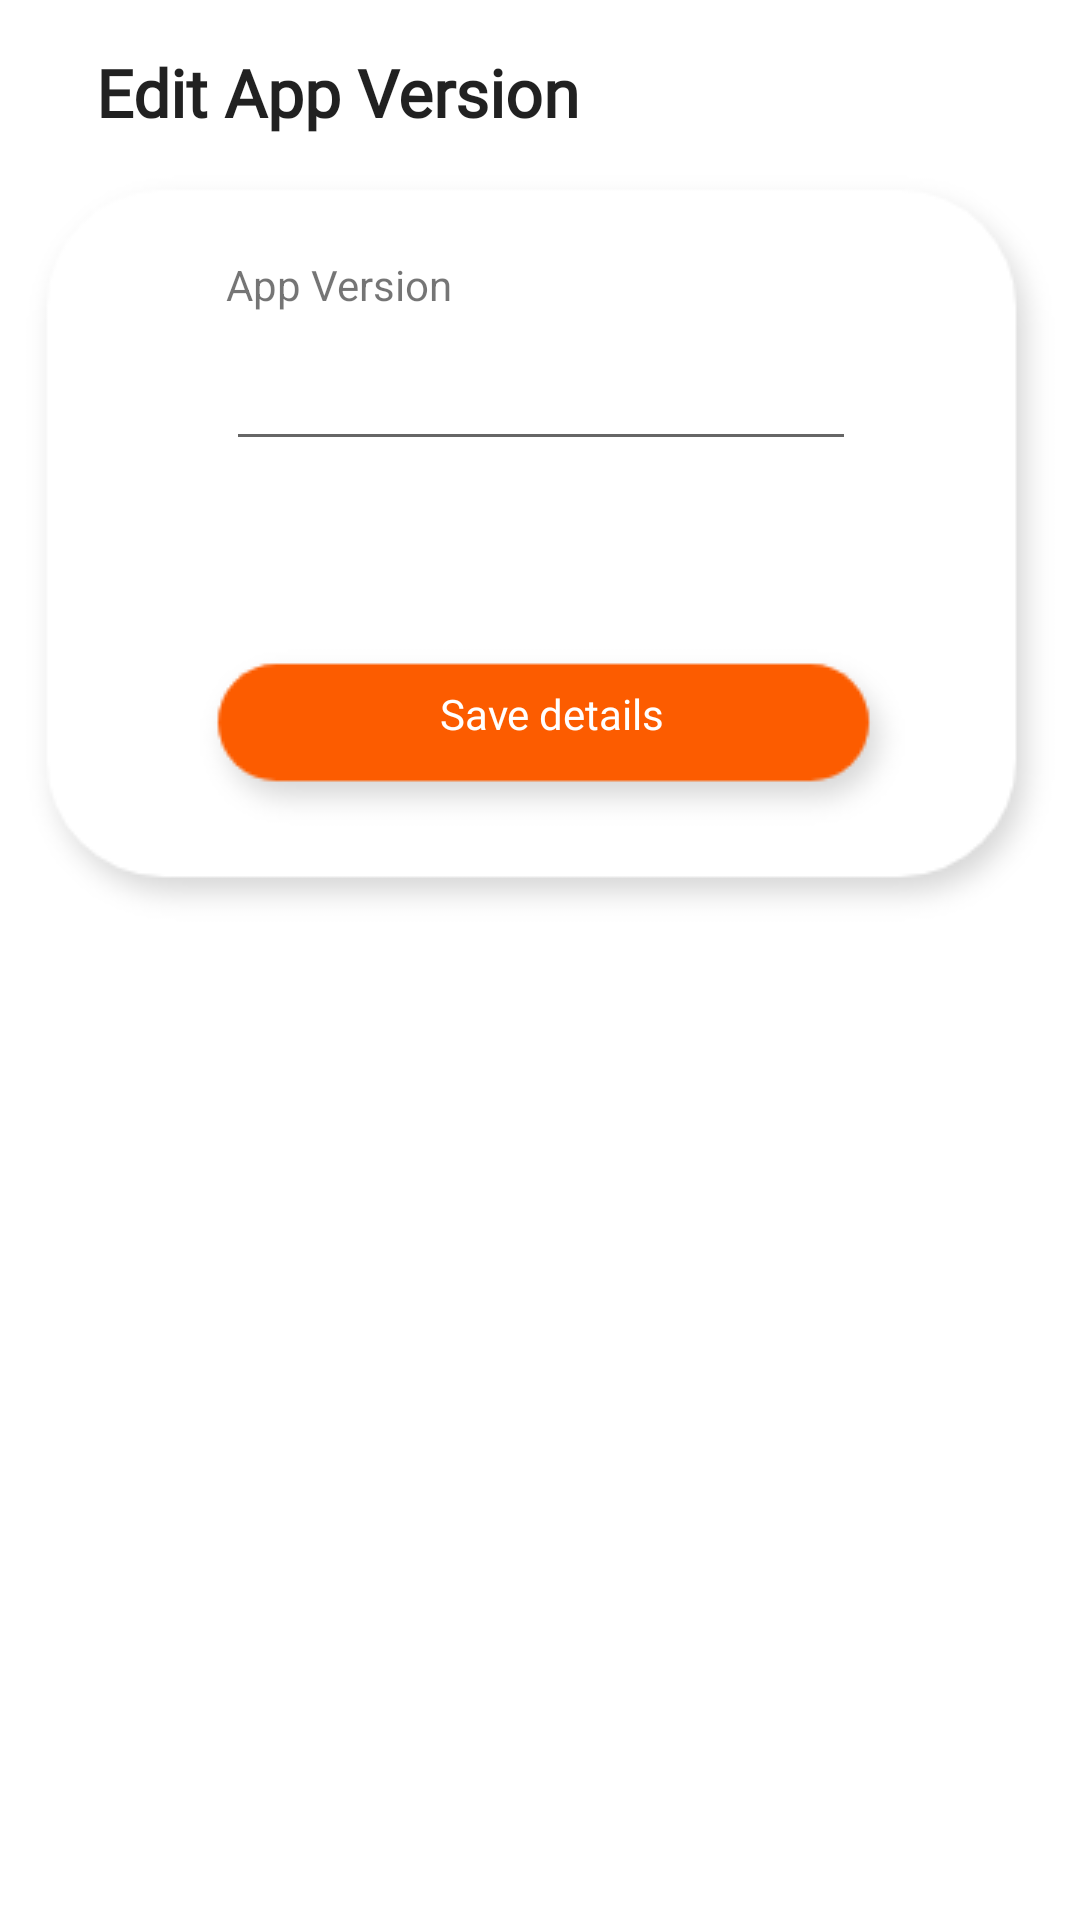

Android layout source for this screen:
<!-- AndroidManifest.xml: application theme AppTheme -->
<!-- res/layout/activity_about_edit.xml -->
<?xml version="1.0" encoding="utf-8"?>
<android.support.constraint.ConstraintLayout xmlns:android="http://schemas.android.com/apk/res/android"
    xmlns:app="http://schemas.android.com/apk/res-auto"
    xmlns:tools="http://schemas.android.com/tools"
    android:layout_width="match_parent"
    android:layout_height="match_parent"
    tools:context=".about_screen"
    >


    <TextView
        android:id="@+id/about_edit_title"
        android:layout_width="wrap_content"
        android:layout_height="wrap_content"
        android:layout_marginStart="32dp"
        android:layout_marginTop="16dp"
        android:fontFamily="@font/roboto"
        android:text="Edit App Version"
        android:textAppearance="@style/TextAppearance.AppCompat.Large"
        android:textSize="22dp"
        android:textStyle="bold"
        app:layout_constraintStart_toStartOf="parent"
        app:layout_constraintTop_toTopOf="parent" />

    <ImageView
        android:id="@+id/imageView2"
        android:layout_width="wrap_content"
        android:layout_height="wrap_content"
        android:layout_marginStart="8dp"
        android:layout_marginTop="8dp"
        android:layout_marginEnd="8dp"
        app:layout_constraintEnd_toEndOf="parent"
        app:layout_constraintStart_toStartOf="parent"
        app:layout_constraintTop_toBottomOf="@+id/about_edit_title"
        app:srcCompat="@drawable/ots_box_small" />

    <FrameLayout
        android:layout_width="wrap_content"
        android:layout_marginStart="8dp"
        android:layout_marginBottom="32dp"
        app:layout_constraintBottom_toBottomOf="@+id/imageView2"
        app:layout_constraintEnd_toEndOf="@+id/imageView2"
        app:layout_constraintStart_toStartOf="@+id/imageView2"
        android:layout_height="wrap_content">

        <ImageButton
            android:id="@+id/AboutScreenButton"
            android:layout_width="wrap_content"
            android:layout_height="wrap_content"
            android:layout_marginStart="8dp"
            android:layout_marginTop="16dp"
            android:layout_marginEnd="8dp"
            android:background="#FFFFFF"
            android:onClick="startSetAppVer"
            app:layout_constraintEnd_toEndOf="parent"
            app:layout_constraintStart_toStartOf="parent"
            app:layout_constraintTop_toBottomOf="@+id/aboutTable"
            app:srcCompat="@drawable/ots_student_button" />

        <TextView
            android:id="@+id/editAppVersion"
            android:layout_width="wrap_content"
            android:layout_height="wrap_content"
            android:layout_gravity="center"
            android:clickable="false"
            android:fontFamily="@font/roboto_bold"
            android:text="Save details"
            android:textColor="#FFFFFF"></TextView>

    </FrameLayout>

    <EditText
        android:id="@+id/EditText_AboutEdit"
        android:layout_width="wrap_content"
        android:layout_height="wrap_content"
        android:layout_marginTop="8dp"
        android:ems="10"
        android:inputType="numberDecimal"
        app:layout_constraintEnd_toEndOf="@+id/imageView2"
        app:layout_constraintStart_toStartOf="@+id/imageView2"
        app:layout_constraintTop_toBottomOf="@+id/textView" />

    <TextView
        android:id="@+id/textView"
        android:layout_width="wrap_content"
        android:layout_height="wrap_content"
        android:layout_marginTop="32dp"
        android:text="App Version"
        app:layout_constraintEnd_toEndOf="@+id/imageView2"
        app:layout_constraintHorizontal_bias="0.0"
        app:layout_constraintStart_toStartOf="@+id/EditText_AboutEdit"
        app:layout_constraintTop_toTopOf="@+id/imageView2" />


</android.support.constraint.ConstraintLayout>
<!-- resources referenced by this layout -->
<resources>
  <!-- drawable ots_box_small: png bitmap (drawable-v24, 4530 bytes) -->
  <!-- drawable ots_student_button: png bitmap (drawable, 2014 bytes) -->
  <style name="AppTheme" parent="Theme.AppCompat.Light.DarkActionBar"> 
          
          <item name="colorPrimary">@color/colorDPMbackground</item>
          <item name="colorPrimaryDark">@color/colorDPMbackground</item>
          <item name="colorAccent">@color/colorDPMbackground</item>
          
          <item name="android:windowBackground">@color/colorDPMWhite</item>
  
          <item name="android:textViewStyle">@style/RobotoTextViewStyle</item>
          <item name="android:buttonStyle">@style/RobotoButtonStyle</item>
  
      </style>
  <color name="colorDPMbackground">#FFDD00</color>
  <color name="colorDPMWhite">#FFFFFF</color>
  <style name="RobotoTextViewStyle" parent="android:Widget.TextView">
          <item name="android:fontFamily">sans-serif</item>
      </style>
  <style name="RobotoButtonStyle" parent="android:Widget.Holo.Button">
          <item name="android:fontFamily">sans-serif</item>
      </style>
</resources>
